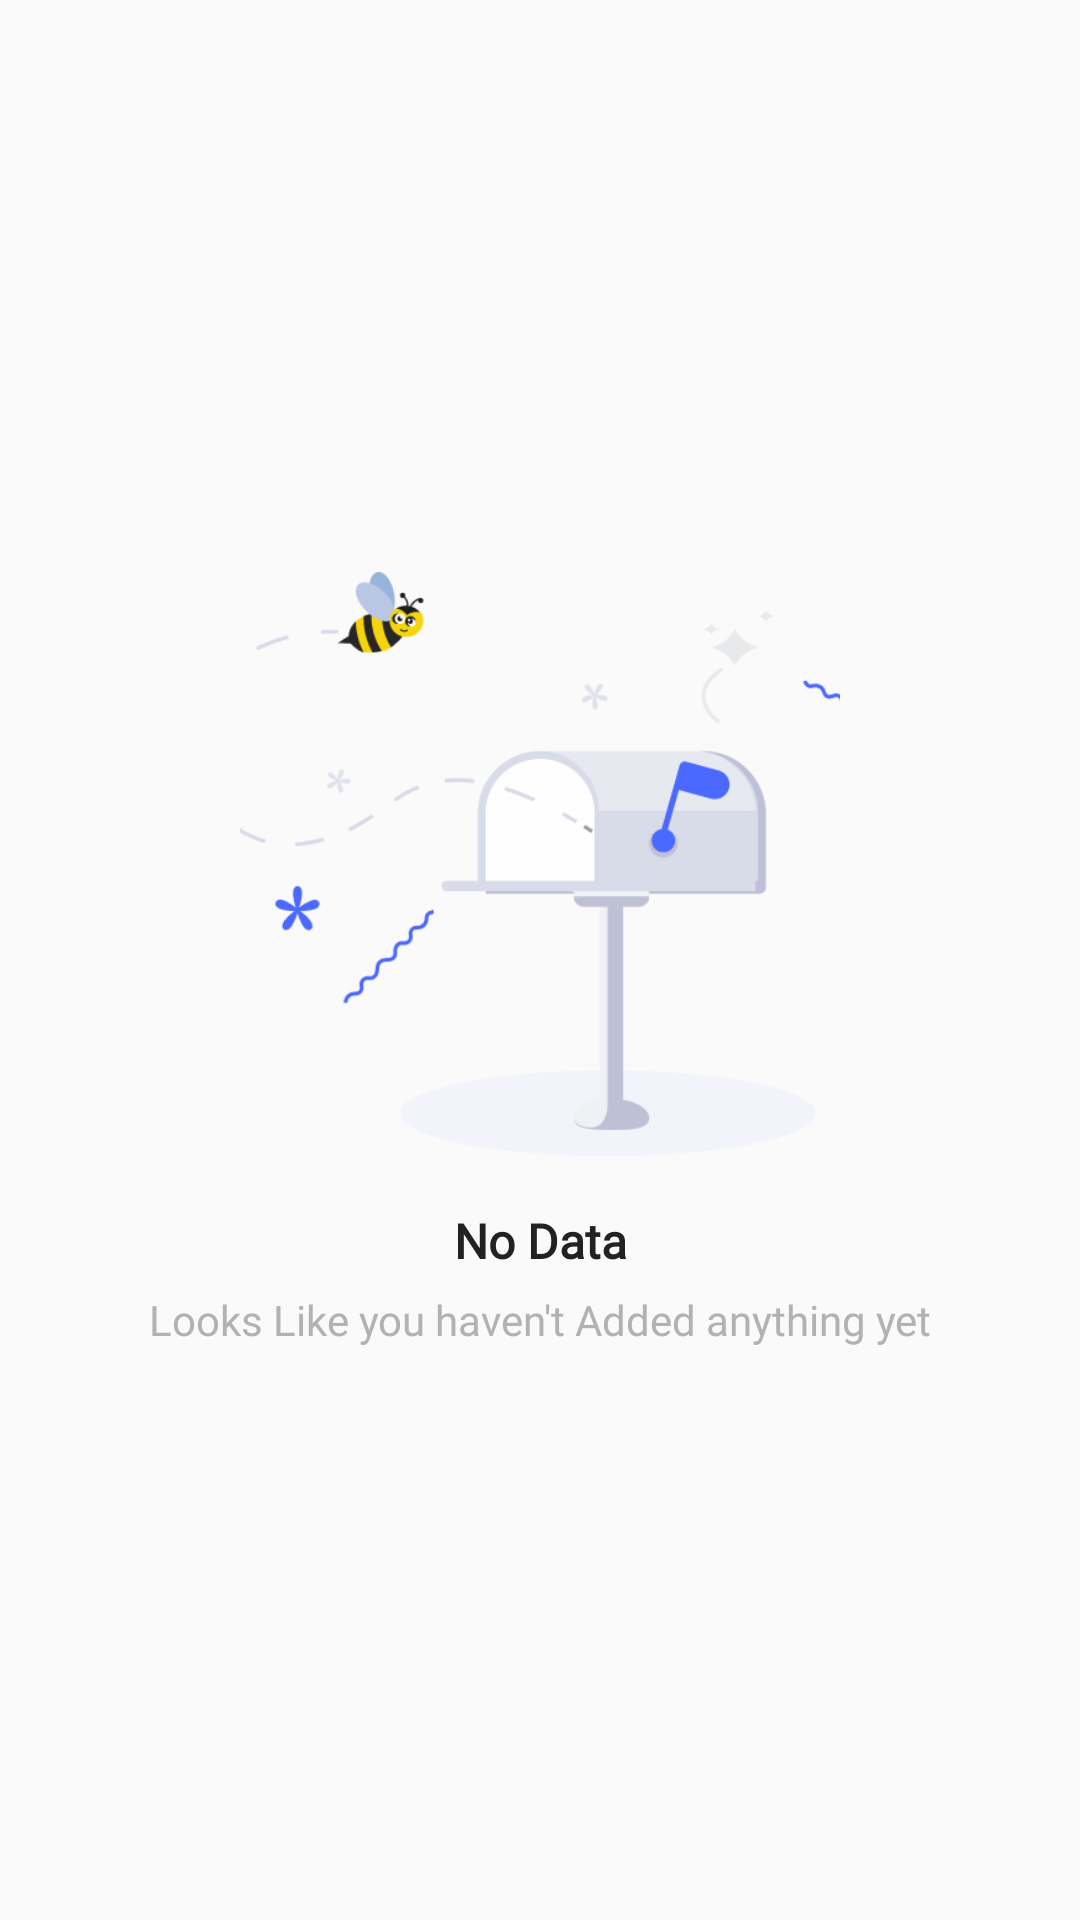

Reconstruct the res/layout file that produces this screen, plus the resources it refers to.
<!-- AndroidManifest.xml: application theme Theme.QRCode -->
<!-- res/layout/fragment_tab_create.xml -->
<?xml version="1.0" encoding="utf-8"?>
<RelativeLayout xmlns:android="http://schemas.android.com/apk/res/android"
    xmlns:tools="http://schemas.android.com/tools"
    android:layout_width="match_parent"
    android:layout_height="match_parent"
    tools:context=".fragments.TabCreateFragment">

    <LinearLayout
        android:id="@+id/noDataLayout"
        android:layout_width="match_parent"
        android:layout_height="match_parent"
        android:gravity="center"
        android:orientation="vertical"
        android:visibility="visible">

        <ImageView
            android:id="@+id/imgNoData"
            android:layout_width="200dp"
            android:layout_height="200dp"
            android:contentDescription="@string/no_data"
            android:scaleType="centerCrop"
            android:src="@drawable/no_message" />

        <TextView
            android:layout_width="match_parent"
            android:layout_height="wrap_content"
            android:layout_marginTop="12dp"
            android:fontFamily="@font/redx_pro"
            android:text="@string/no_data"
            android:textAlignment="center"
            android:textColor="@color/text_color"
            android:textSize="16sp"
            android:textStyle="bold" />

        <TextView
            android:layout_width="match_parent"
            android:layout_height="wrap_content"
            android:layout_marginTop="6dp"
            android:fontFamily="@font/redx_pro"
            android:text="@string/no_data_desc"
            android:textAlignment="center"
            android:textColor="@color/b2"
            android:textSize="14sp" />

    </LinearLayout>

    <RelativeLayout
        android:focusable="true"
        android:focusableInTouchMode="true"
        android:id="@+id/searchBar"
        android:layout_width="match_parent"
        android:layout_height="50dp"
        android:layout_marginHorizontal="16dp"
        android:layout_marginTop="8dp"
        android:background="@drawable/search_bar_bg"
        android:visibility="gone">

        <ImageView
            android:id="@+id/ivSearchIcon"
            android:layout_width="wrap_content"
            android:layout_height="wrap_content"
            android:layout_centerVertical="true"
            android:layout_marginStart="8dp"
            android:contentDescription="@string/search"
            android:src="@drawable/search_icon" />

        <EditText
            android:id="@+id/edtSearch"
            android:layout_width="match_parent"
            android:layout_height="wrap_content"
            android:layout_centerVertical="true"
            android:layout_marginHorizontal="8dp"
            android:layout_toEndOf="@id/ivSearchIcon"
            android:background="@null"
            android:hint="@string/search"
            android:includeFontPadding="false"
            android:textColor="@color/b2"
            android:textColorHint="@color/b2" />

    </RelativeLayout>

    <LinearLayout
        android:id="@+id/tabCreateLayout"
        android:layout_width="match_parent"
        android:layout_height="match_parent"
        android:layout_below="@id/searchBar"
        android:orientation="vertical"
        android:padding="16dp">

        <androidx.recyclerview.widget.RecyclerView
            android:id="@+id/rvCreateHistory"
            android:layout_width="match_parent"
            android:layout_height="0dp"
            android:layout_weight="1"
            tools:itemCount="5"
            tools:listitem="@layout/tab_scan_item" />

    </LinearLayout>

</RelativeLayout>
<!-- res/layout/tab_scan_item.xml (included above) -->
<?xml version="1.0" encoding="utf-8"?>
<LinearLayout xmlns:android="http://schemas.android.com/apk/res/android"
    xmlns:app="http://schemas.android.com/apk/res-auto"
    xmlns:tools="http://schemas.android.com/tools"
    android:layout_width="match_parent"
    android:layout_height="wrap_content"
    android:orientation="vertical"
    android:paddingVertical="8dp">

    <LinearLayout
        android:layout_width="match_parent"
        android:layout_height="wrap_content"
        android:gravity="center_vertical"
        android:orientation="horizontal">

        <ImageView
            android:id="@+id/ivShareIcon"
            android:layout_width="wrap_content"
            android:layout_height="wrap_content"
            android:contentDescription="@string/share_app"
            android:src="@drawable/share_icon" />

        <LinearLayout
            android:layout_width="0dp"
            android:layout_height="wrap_content"
            android:layout_marginStart="16dp"
            android:layout_weight="1"
            android:orientation="vertical">

            <TextView
                android:id="@+id/tvLink"
                android:layout_width="match_parent"
                android:layout_height="wrap_content"
                android:ellipsize="end"
                android:fontFamily="@font/redx_pro"
                android:includeFontPadding="false"
                android:singleLine="true"
                android:text="https://www.abc.com"
                android:textColor="@color/text_color"
                android:textSize="14sp" />

            <TextView
                android:id="@+id/tvDate"
                android:layout_width="match_parent"
                android:layout_height="wrap_content"
                android:layout_marginTop="2dp"
                android:fontFamily="@font/redx_pro"
                android:includeFontPadding="false"
                android:text="11/30/2024 12:50 PM"
                android:textColor="@color/b2"
                android:textSize="12sp" />

        </LinearLayout>

        <ImageView
            android:id="@+id/ivFavourite"
            android:layout_width="wrap_content"
            android:layout_height="wrap_content"
            android:layout_marginStart="8dp"
            android:layout_marginBottom="2dp"
            android:contentDescription="@string/favourite"
            android:src="@drawable/favourite_unselected_icon"
            android:visibility="visible" />

        <CheckBox
            android:id="@+id/cbDelete"
            android:layout_width="24dp"
            android:layout_height="24dp"
            android:layout_marginEnd="16dp"
            android:layout_marginBottom="2dp"
            android:visibility="gone" />

    </LinearLayout>

    <View
        android:layout_width="match_parent"
        android:layout_height="0.5dp"
        android:layout_marginStart="22dp"
        android:layout_marginTop="4dp"
        android:layout_marginEnd="2dp"
        android:background="@color/b4" />

</LinearLayout>
<!-- resources referenced by this layout -->
<resources>
  <color name="b2">#B2B2B2</color>
  <color name="b4">#4B68FF</color>
  <color name="text_color">#222222</color>
  <!-- drawable favourite_unselected_icon (drawable) -->
  <vector xmlns:android="http://schemas.android.com/apk/res/android"
      android:width="24dp"
      android:height="24dp"
      android:viewportWidth="24"
      android:viewportHeight="24">
    <group>
      <clip-path
          android:pathData="M0,0h24v24h-24z"/>
      <path
          android:pathData="M12,17.75L5.828,20.995L7.007,14.122L2.007,9.255L8.907,8.255L11.993,2.002L15.079,8.255L21.979,9.255L16.979,14.122L18.158,20.995L12,17.75Z"
          android:strokeLineJoin="round"
          android:strokeWidth="2"
          android:fillColor="#00000000"
          android:strokeColor="#B2B2B2"
          android:strokeLineCap="round"/>
    </group>
  </vector>
  <!-- drawable search_bar_bg (drawable) -->
  <?xml version="1.0" encoding="utf-8"?>
  <shape xmlns:android="http://schemas.android.com/apk/res/android">
  
      <corners android:radius="10dp" />
      <solid android:color="#F5F5F5" />
  
  </shape>
  <string name="favourite">Favourite</string>
  <string name="no_data">No Data</string>
  <string name="no_data_desc">Looks Like you haven\'t Added anything yet</string>
  <string name="search">Search</string>
  <string name="share_app">Share App</string>
  <style name="Theme.QRCode" parent="Theme.AppCompat.Light.NoActionBar">
          
          <item name="colorPrimary">@color/white</item>
          <item name="colorPrimaryVariant">@color/white</item>
          <item name="colorOnPrimary">@color/white</item>
          
          <item name="colorSecondary">@color/teal_200</item>
          <item name="colorSecondaryVariant">@color/teal_700</item>
          <item name="colorOnSecondary">@color/black</item>
          <item name="android:windowLightStatusBar">true</item>
          
          
          <item name="android:statusBarColor">@android:color/transparent</item>
          
          <item name="android:windowTranslucentNavigation">false</item>
          <item name="bottomSheetDialogTheme">@style/AppBottomSheetDialogTheme</item>
          <item name="android:fitsSystemWindows">true</item>
  
      </style>
  <color name="white">#FFFFFFFF</color>
  <color name="teal_200">#8495ED</color>
  <color name="teal_700">#FF018786</color>
  <color name="black">#FF000000</color>
  <style name="AppBottomSheetDialogTheme" parent="Theme.Design.Light.BottomSheetDialog">
          <item name="bottomSheetStyle">@style/AppModalStyle</item>
      </style>
  <style name="AppModalStyle" parent="Widget.Design.BottomSheet.Modal">
          <item name="android:background">@drawable/bottom_sheet_bg</item>
      </style>
  <!-- drawable bottom_sheet_bg (drawable) -->
  <?xml version="1.0" encoding="utf-8"?>
  <shape xmlns:android="http://schemas.android.com/apk/res/android">
  
      <solid android:color="@color/white" />
      <corners
          android:topLeftRadius="8dp"
          android:topRightRadius="8dp" />
  </shape>
</resources>
